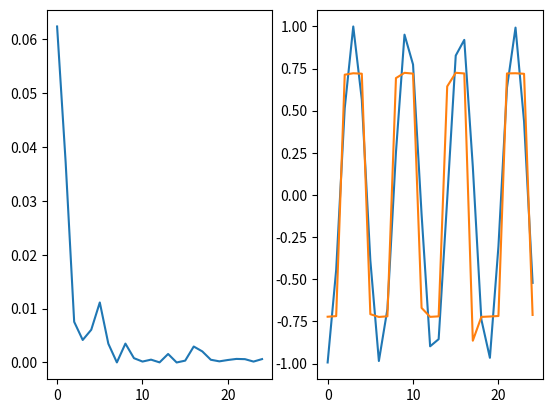

Here is the Python script that generated this plot:
import numpy as np
import matplotlib.pyplot as plt
import tqdm

# Our dataset is a sinusoid function turned into 200 samples each of 25-time steps.
def dataset(size = 250,timesteps = 25):
    x,y=[],[]
    sin_wave = np.sin(np.arange(size))
    for step in range(sin_wave.shape[0]-timesteps):
        x.append(sin_wave[step:step+timesteps])
        y.append(sin_wave[step+timesteps])
    return np.array(x).reshape(len(y),timesteps,1),np.array(y).reshape(len(y),1)

class RNN:
    def __init__(self,x,y,hidden_units):
        self.x = x  # inputs
        self.y = y  # output
        self.hidden_units = hidden_units
        self.Wx = np.random.randn(self.hidden_units,self.x.shape[2])
        self.Wh = np.random.randn(self.hidden_units, self.hidden_units)
        self.Wy = np.random.randn(self.y.shape[1],self.hidden_units)

    def cell(self,xt,ht_1):
        '''
        h_t = f(W^(hh) * h_(t-1) + W^(hx) * x_t)
        y_t = softmax(W^(S) * h_t)
        J^(t)(θ) = Σ_(i=1)^(|V|) y_i^(t) * log(y_i)
        :param xt: input x at time stamp t
        :param ht_1: hidden state or the word from previous state t-1
        :return: the embedding of current input -> yt , a hidden unit to next layer -> ht
        '''
        ht =np.tanh( np.dot(self.Wx,xt.reshape(1,1)) + np.dot(self.Wh,ht_1))
        yt = np.dot(self.Wy,ht)
        return ht,yt

    def forward(self,sample):
        sample_x,sample_y = self.x[sample],self.y[sample]
        ht = np.zeros((self.hidden_units,1) )#first hidden state is zeros vector
        self.hidden_states = [ht]
        self.inputs = []
        for step in range(len(sample_x)):
            ht , yt = self.cell(sample_x[step],ht)
            self.inputs.append(sample_x[step].reshape(1,1))
            self.hidden_states.append(ht)

        self.error = yt - sample_y
        self.loss = 0.5*self.error**2
        self.yt=yt

    def backward(self):
        n = len(self.inputs)
        dyt = self.error  # dL/dyt
        dWy = np.dot(dyt, self.hidden_states[-1].T)  # dyt/dWy
        dht = np.dot(dyt, self.Wy).T  # dL/dht = dL/dyt * dyt/dht ,where ht = tanh(Wx*xt + Wh*ht))
        dWx = np.zeros(self.Wx.shape)
        dWh = np.zeros(self.Wh.shape)
        # BPTT
        for step in reversed(range(n)):
            temp = (1 - self.hidden_states[
                step + 1] ** 2) * dht  # dL/dtanh = dL/dyt * dyt/dht * dht/dtanh, where dtanh = (1-ht**2)
            dWx += np.dot(temp, self.inputs[step].T)  # dL/dWx = dL/dyt * dyt/dht * dht/dtanh * dtanh/dWx
            dWh += np.dot(temp, self.hidden_states[step].T)  # dL/dWh = dL/dyt * dyt/dht * dht/dtanh * dtanh/dWh

            dht = np.dot(self.Wh, temp)  # dL/dht-1 = dL/dht * (1 - ht+1^2) * Whh
        dWy = np.clip(dWy, -1, 1)
        dWx = np.clip(dWx, -1, 1)
        dWh = np.clip(dWh, -1, 1)
        self.Wy -= self.lr * dWy
        self.Wx -= self.lr * dWx
        self.Wh -= self.lr * dWh

    def train(self , epochs , learning_rate):
        self.over_loss = []
        self.lr = learning_rate
        for epoch in tqdm.tqdm(range(epochs)):
            for sample in range(self.x.shape[0]):
                self.forward(sample)
                self.backward()
            self.over_loss.append(np.squeeze(self.loss/self.x.shape[0]))
            self.loss = 0

    def test(self,x,y):
        self.x = x
        self.y = y
        self.outputs = []
        for sample in range(len(x)):
            self.forward(sample)
            self.outputs.append(self.yt)

x,y=dataset()
x_test,y_test=dataset(300)
x_test = x_test[250:]
y_test = y_test[250:]

rnn=RNN(x,y,100)
rnn.train(25,1e-2)
rnn.test(x_test,y_test)

plt.tight_layout()
plt.figure(dpi=120)
plt.subplot(121)
plt.plot(rnn.over_loss)
plt.subplot(122)
plt.plot([i for i in range(len(x_test))],y_test,np.array(rnn.outputs).reshape(y_test.shape))
plt.show()
